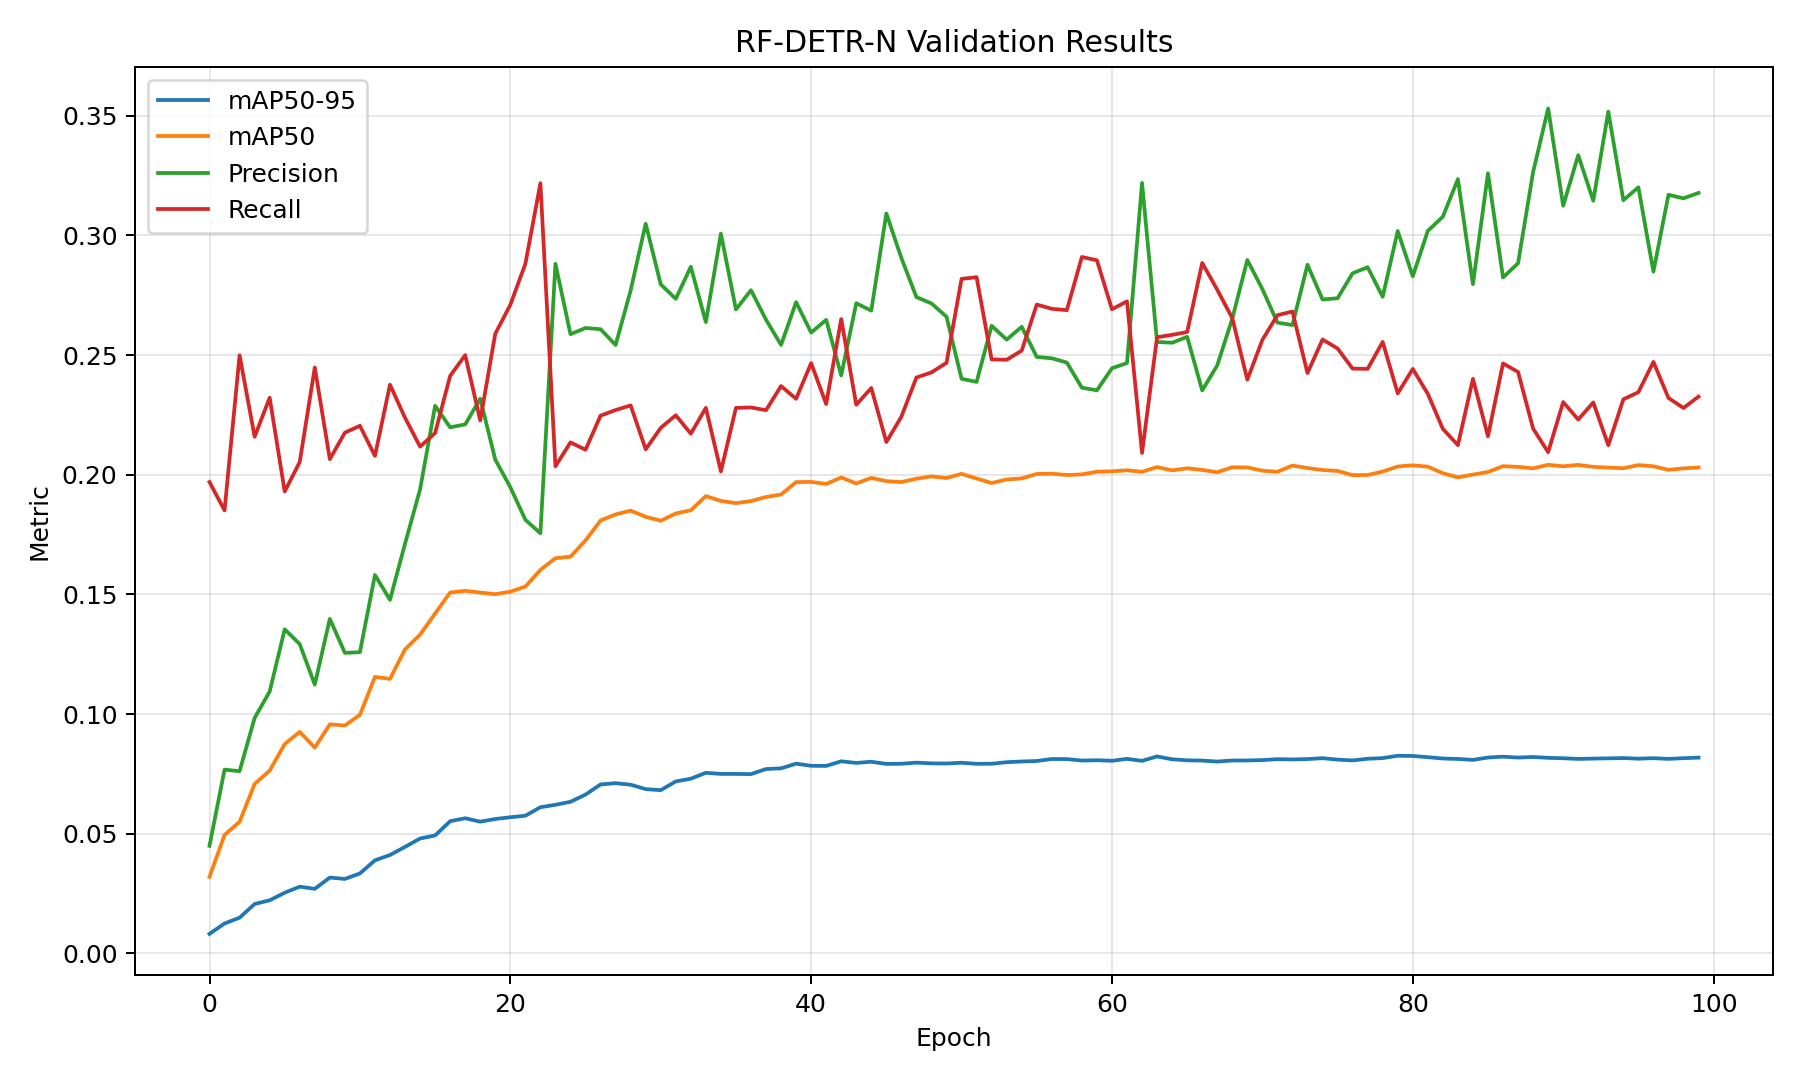

The data file committed next to this chart (first rows):
epoch, precision, recall, mAP50, mAP50-95, F1, mAR
0, 0.04494, 0.1969, 0.032, 0.008174, 0.07158, 0.1367
1, 0.07678, 0.1851, 0.04948, 0.0125, 0.1058, 0.1901
2, 0.07613, 0.2499, 0.05499, 0.01491, 0.1155, 0.2013
3, 0.09837, 0.2159, 0.07081, 0.02064, 0.1303, 0.217
4, 0.1094, 0.2322, 0.07636, 0.02218, 0.1364, 0.2241
5, 0.1354, 0.193, 0.08748, 0.02535, 0.1554, 0.2324
6, 0.1292, 0.2053, 0.09254, 0.02787, 0.1539, 0.2388
7, 0.1123, 0.2448, 0.08596, 0.02698, 0.1444, 0.2458
8, 0.1398, 0.2065, 0.09571, 0.03168, 0.1518, 0.248
9, 0.1256, 0.2176, 0.09522, 0.0311, 0.1498, 0.2464
10, 0.1258, 0.2204, 0.09968, 0.0334, 0.1502, 0.2454
11, 0.1581, 0.2079, 0.1155, 0.03889, 0.1701, 0.2607
12, 0.1477, 0.2376, 0.1147, 0.04111, 0.1761, 0.2623
13, 0.1712, 0.2238, 0.127, 0.04451, 0.1859, 0.2575
14, 0.1939, 0.2117, 0.1332, 0.04799, 0.1998, 0.2767
15, 0.2288, 0.2174, 0.142, 0.04927, 0.1944, 0.2737
16, 0.2198, 0.2413, 0.1508, 0.05524, 0.2022, 0.2804
17, 0.221, 0.25, 0.1515, 0.05647, 0.2059, 0.2774
18, 0.2317, 0.2227, 0.1508, 0.05504, 0.2023, 0.2813
19, 0.2063, 0.2589, 0.1501, 0.05615, 0.2051, 0.2842
20, 0.1948, 0.271, 0.1511, 0.05688, 0.207, 0.2938
21, 0.1812, 0.2881, 0.1533, 0.05752, 0.2043, 0.2874
22, 0.1755, 0.3218, 0.1602, 0.06106, 0.2105, 0.29
23, 0.2881, 0.2035, 0.1651, 0.06209, 0.2202, 0.2916
24, 0.2587, 0.2135, 0.1658, 0.06334, 0.2136, 0.2927
25, 0.2613, 0.2104, 0.1725, 0.06635, 0.2148, 0.2889
26, 0.2608, 0.2247, 0.1809, 0.07059, 0.2253, 0.2985
27, 0.2542, 0.227, 0.1834, 0.07112, 0.2263, 0.2991
28, 0.277, 0.2289, 0.185, 0.07048, 0.2377, 0.2975
29, 0.3049, 0.2106, 0.1824, 0.06863, 0.2397, 0.2991
30, 0.2795, 0.2196, 0.1808, 0.0682, 0.2339, 0.2943
31, 0.2735, 0.2248, 0.1838, 0.07184, 0.2324, 0.2991
32, 0.2869, 0.2171, 0.1851, 0.07299, 0.2328, 0.2991
33, 0.2637, 0.2279, 0.1911, 0.07546, 0.2337, 0.3012
34, 0.3007, 0.2014, 0.189, 0.07499, 0.232, 0.3011
35, 0.269, 0.2279, 0.1881, 0.07498, 0.2371, 0.3016
36, 0.2771, 0.2281, 0.189, 0.07491, 0.2392, 0.3007
37, 0.2648, 0.227, 0.1907, 0.07703, 0.2331, 0.2976
38, 0.2542, 0.237, 0.1917, 0.07731, 0.2329, 0.3011
39, 0.2721, 0.2317, 0.1969, 0.07927, 0.239, 0.3022
40, 0.2594, 0.2466, 0.197, 0.07838, 0.2414, 0.2997
41, 0.2647, 0.2295, 0.1961, 0.07834, 0.2357, 0.3
42, 0.2415, 0.265, 0.1988, 0.08026, 0.2418, 0.3048
43, 0.2716, 0.2292, 0.1963, 0.07958, 0.2376, 0.305
44, 0.2686, 0.2362, 0.1987, 0.08007, 0.2416, 0.3045
45, 0.3091, 0.2137, 0.1973, 0.07917, 0.2431, 0.3007
46, 0.2905, 0.2242, 0.1969, 0.07923, 0.2435, 0.3025
47, 0.2742, 0.2406, 0.1983, 0.07969, 0.2457, 0.3016
48, 0.2716, 0.2427, 0.1993, 0.0794, 0.2449, 0.3022
49, 0.266, 0.2467, 0.1986, 0.07934, 0.2442, 0.2985
50, 0.2401, 0.2818, 0.2003, 0.07965, 0.2474, 0.3
51, 0.2388, 0.2825, 0.1984, 0.07921, 0.2475, 0.3006
52, 0.2622, 0.2482, 0.1965, 0.07923, 0.2434, 0.3046
53, 0.2564, 0.248, 0.198, 0.07989, 0.2418, 0.3049
54, 0.2618, 0.2518, 0.1984, 0.08018, 0.2458, 0.3072
55, 0.2492, 0.2711, 0.2003, 0.08039, 0.2485, 0.3062
56, 0.2486, 0.2693, 0.2004, 0.08122, 0.2472, 0.3071
57, 0.2469, 0.2687, 0.1999, 0.08118, 0.246, 0.3072
58, 0.2364, 0.291, 0.2001, 0.08058, 0.2483, 0.3065
59, 0.2353, 0.2896, 0.2012, 0.0807, 0.2472, 0.3068
... 40 more rows
